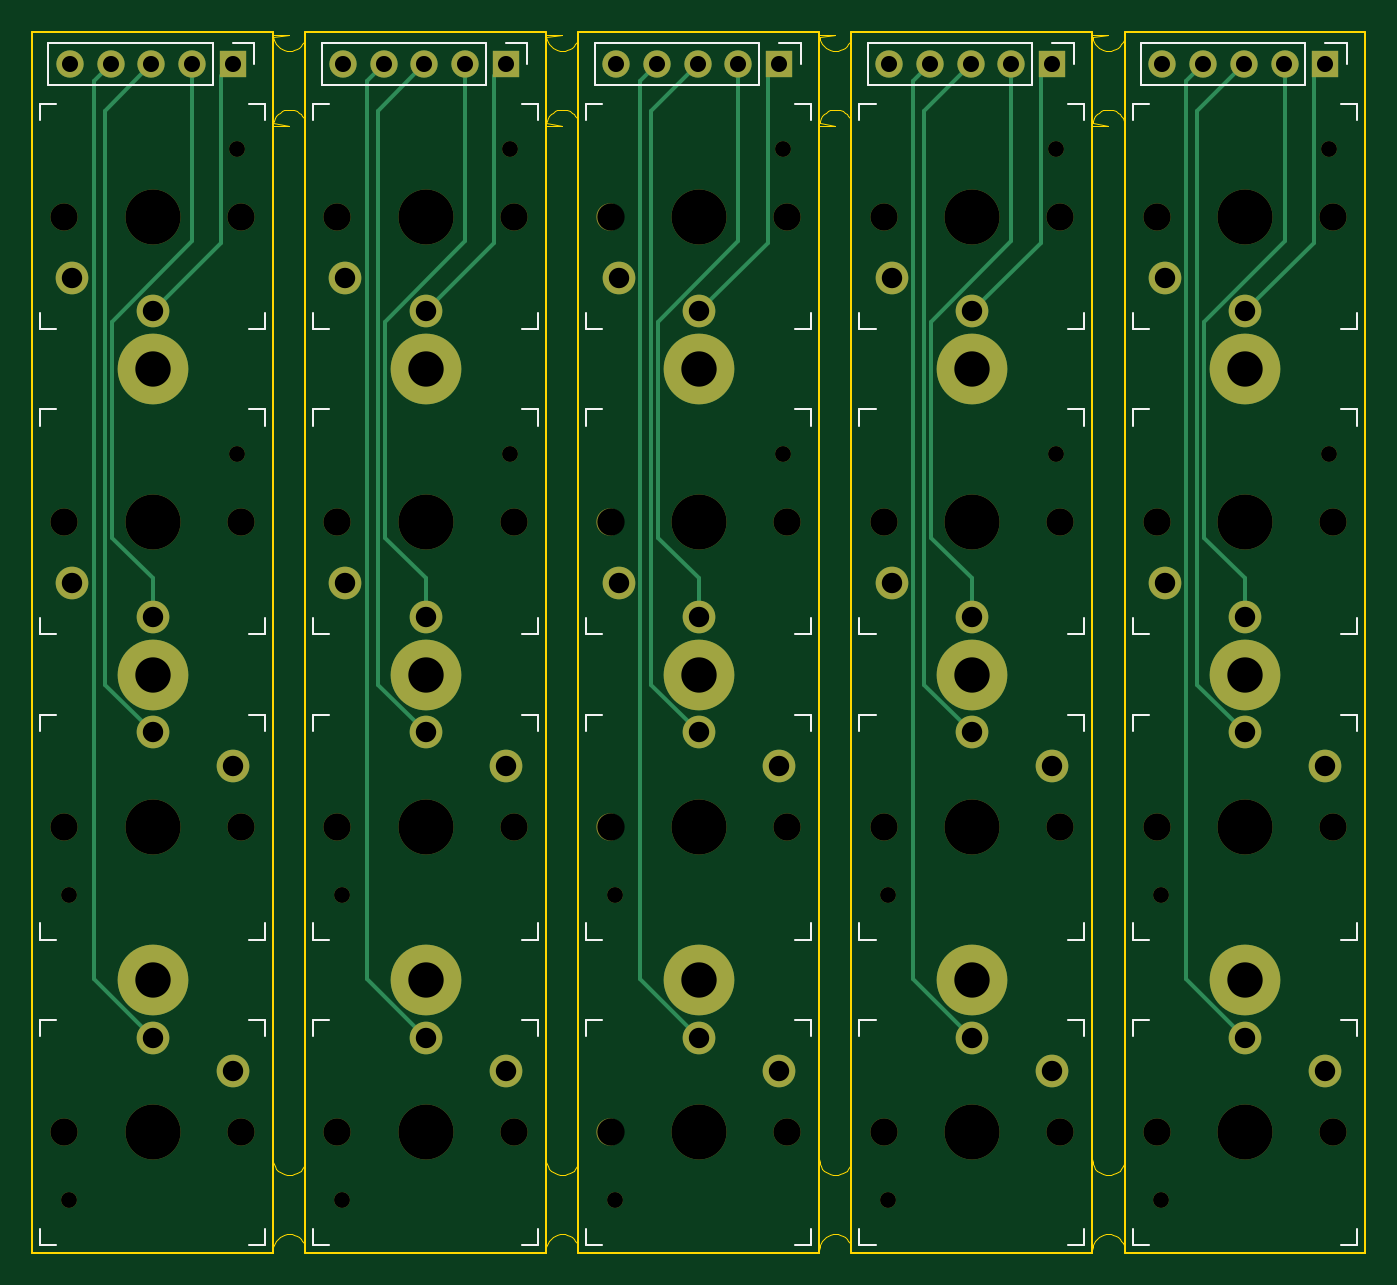
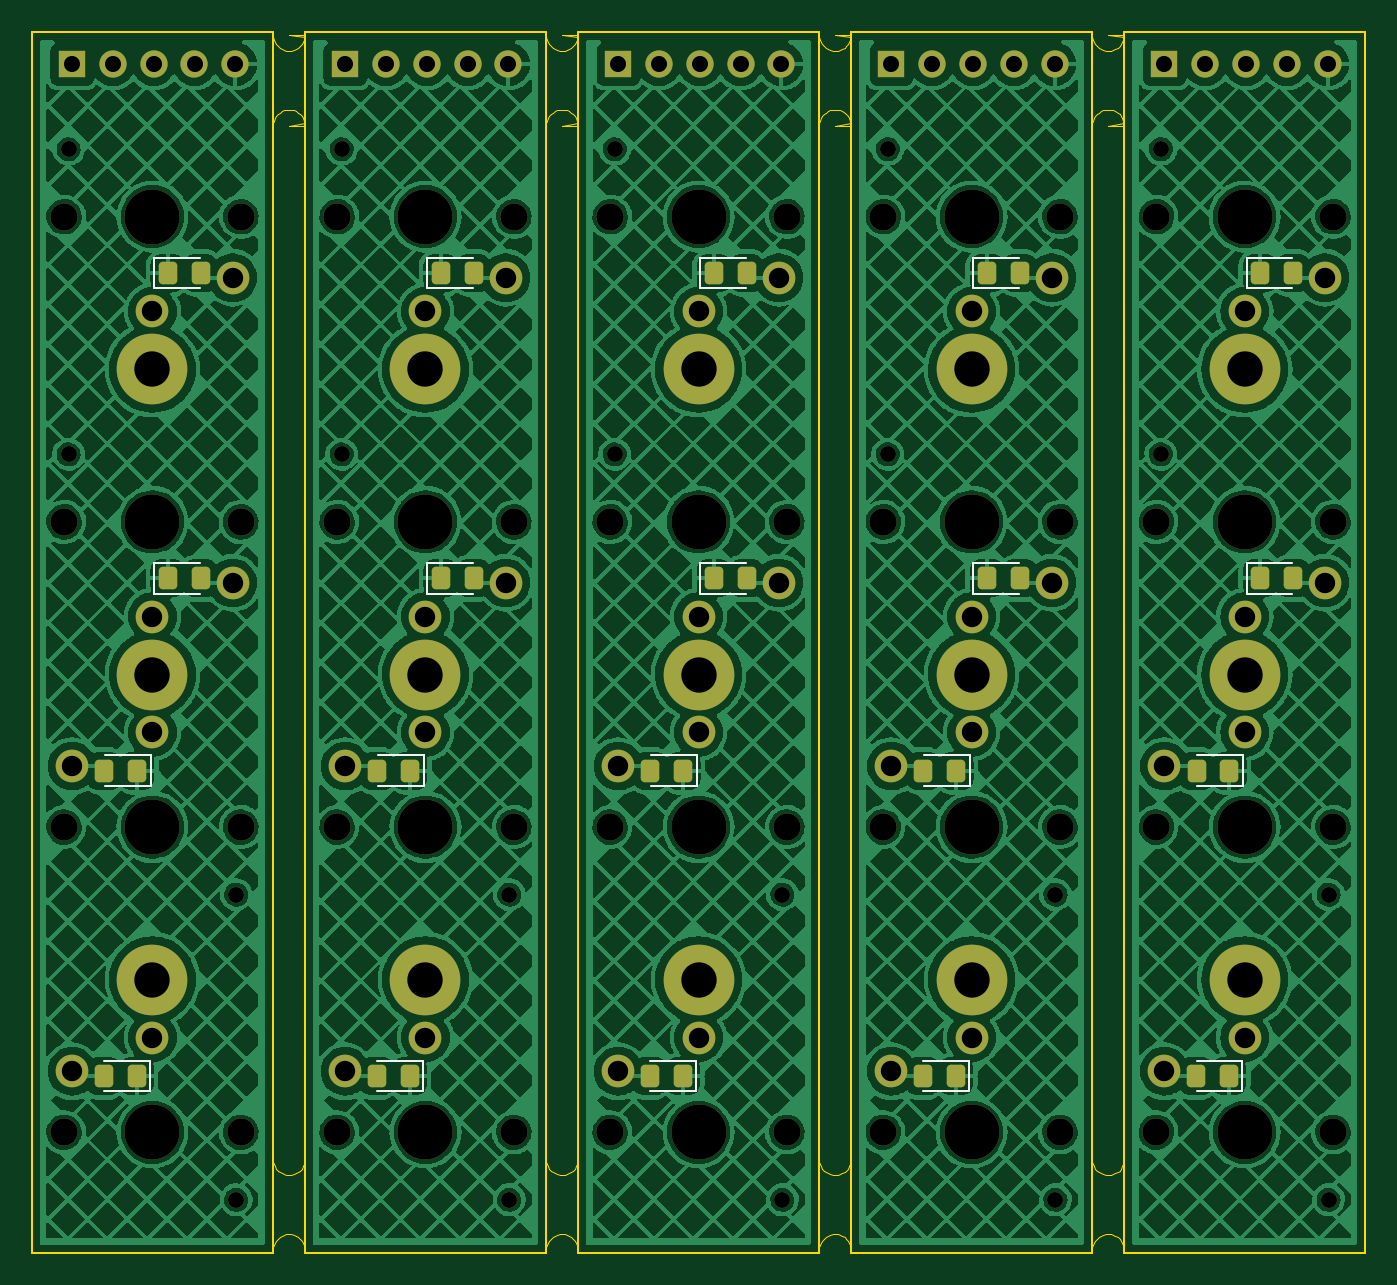
Circuit board: 9 layer files. Board 83.0 x 76.0 mm.
- drill: combined.drl (2504 bytes)
- bottom_copper: combined.gbl (866911 bytes)
- bottom_silk: combined.gbo (5666 bytes)
- bottom_mask: combined.gbs (104052 bytes)
- outline: combined.gm1 (2825 bytes)
- top_copper: combined.gtl (13522 bytes)
- top_silk: combined.gto (12950 bytes)
- top_mask: combined.gts (8876 bytes)
- outline: combined_blended_outline.GKO (9719 bytes)

=== drill: combined.drl ===
%
M48
METRIC,000.000
T01C1.00
T02C1.27
T03C2.20
T04C0.99
T05C1.70
T06C3.43
%
T01
X002339Y073999
X004879Y073999
X007419Y073999
X009959Y073999
X012499Y073999
X019339Y073999
X021879Y073999
X024419Y073999
X026959Y073999
X029499Y073999
X036339Y073999
X038879Y073999
X041419Y073999
X043959Y073999
X046499Y073999
X053339Y073999
X055879Y073999
X058419Y073999
X060959Y073999
X063499Y073999
X070339Y073999
X072879Y073999
X075419Y073999
X077959Y073999
X080499Y073999
T02
X002499Y060700
X002499Y041701
X007500Y058599
X007500Y039600
X007500Y032399
X007500Y013400
X012499Y030298
X012499Y011299
X019499Y060700
X019499Y041701
X024500Y058599
X024500Y039600
X024500Y032399
X024500Y013400
X029499Y030298
X029499Y011299
X036499Y060700
X036499Y041701
X041500Y058599
X041500Y039600
X041500Y032399
X041500Y013400
X046499Y030298
X046499Y011299
X053499Y060700
X053499Y041701
X058500Y058599
X058500Y039600
X058500Y032399
X058500Y013400
X063499Y030298
X063499Y011299
X070499Y060700
X070499Y041701
X075500Y058599
X075500Y039600
X075500Y032399
X075500Y013400
X080499Y030298
X080499Y011299
T03
X007500Y055000
X007500Y035998
X007500Y016999
X024500Y055000
X024500Y035998
X024500Y016999
X041500Y055000
X041500Y035998
X041500Y016999
X058500Y055000
X058500Y035998
X058500Y016999
X075500Y055000
X075500Y035998
X075500Y016999
T04
X002280Y022300
X002280Y003298
X012720Y068701
X012720Y049699
X019280Y022300
X019280Y003298
X029720Y068701
X029720Y049699
X036280Y022300
X036280Y003298
X046720Y068701
X046720Y049699
X053280Y022300
X053280Y003298
X063720Y068701
X063720Y049699
X070280Y022300
X070280Y003298
X080720Y068701
X080720Y049699
T05
X002001Y064500
X002001Y045500
X002001Y026499
X002001Y007499
X012999Y064500
X012999Y045500
X012999Y026499
X012999Y007499
X019001Y064500
X019001Y045500
X019001Y026499
X019001Y007499
X029999Y064500
X029999Y045500
X029999Y026499
X029999Y007499
X036001Y064500
X036001Y045500
X036001Y026499
X036001Y007499
X046999Y064500
X046999Y045500
X046999Y026499
X046999Y007499
X053001Y064500
X053001Y045500
X053001Y026499
X053001Y007499
X063999Y064500
X063999Y045500
X063999Y026499
X063999Y007499
X070001Y064500
X070001Y045500
X070001Y026499
X070001Y007499
X080999Y064500
X080999Y045500
X080999Y026499
X080999Y007499
T06
X007500Y064500
X007500Y045500
X007500Y026499
X007500Y007499
X024500Y064500
X024500Y045500
X024500Y026499
X024500Y007499
X041500Y064500
X041500Y045500
X041500Y026499
X041500Y007499
X058500Y064500
X058500Y045500
X058500Y026499
X058500Y007499
X075500Y064500
X075500Y045500
X075500Y026499
X075500Y007499
M30
=== bottom_copper: combined.gbl (866911 bytes, source omitted) ===
=== bottom_silk: combined.gbo ===
%MOIN*%
%OFA0B0*%
%FSLAX46Y46*%
%IPPOS*%
%LPD*%
%ADD10C,0.0047244094488188976*%
%ADD21C,0.0047244094488188976*%
%ADD22C,0.0047244094488188976*%
%ADD23C,0.0047244094488188976*%
%ADD24C,0.0047244094488188976*%
G01*
D10*
X0000300787Y0000395275D02*
X0000300787Y0000470866D01*
X0000413385Y0000395275D02*
X0000300787Y0000395275D01*
X0000300787Y0000470866D02*
X0000413385Y0000470866D01*
X0000299803Y0001143307D02*
X0000299803Y0001218897D01*
X0000412401Y0001143307D02*
X0000299803Y0001143307D01*
X0000299803Y0001218897D02*
X0000412401Y0001218897D01*
X0000290747Y0001691338D02*
X0000290747Y0001615748D01*
X0000178149Y0001691338D02*
X0000290747Y0001691338D01*
X0000290747Y0001615748D02*
X0000178149Y0001615748D01*
X0000290747Y0002363779D02*
X0000178149Y0002363779D01*
X0000178149Y0002439370D02*
X0000290747Y0002439370D01*
X0000290747Y0002439370D02*
X0000290747Y0002363779D01*
G04 next file*
G04 #@! TF.GenerationSoftware,KiCad,Pcbnew,7.0.2*
G04 #@! TF.CreationDate,2023-05-08T17:21:18+01:00*
G04 #@! TF.ProjectId,heron,6865726f-6e2e-46b6-9963-61645f706362,rev?*
G04 #@! TF.SameCoordinates,Original*
G04 #@! TF.FileFunction,Legend,Bot*
G04 #@! TF.FilePolarity,Positive*
G04 Gerber Fmt 4.6, Leading zero omitted, Abs format (unit mm)*
G04 Created by KiCad (PCBNEW 7.0.2) date 2023-05-08 17:21:18*
G01*
G04 APERTURE LIST*
G04 APERTURE END LIST*
D21*
G04 #@! TO.C,D4*
X0000970078Y0000395275D02*
X0000970078Y0000470866D01*
X0001082677Y0000395275D02*
X0000970078Y0000395275D01*
X0000970078Y0000470866D02*
X0001082677Y0000470866D01*
G04 #@! TO.C,D3*
X0000969094Y0001143307D02*
X0000969094Y0001218897D01*
X0001081692Y0001143307D02*
X0000969094Y0001143307D01*
X0000969094Y0001218897D02*
X0001081692Y0001218897D01*
G04 #@! TO.C,D2*
X0000960039Y0001691338D02*
X0000960039Y0001615748D01*
X0000847440Y0001691338D02*
X0000960039Y0001691338D01*
X0000960039Y0001615748D02*
X0000847440Y0001615748D01*
G04 #@! TO.C,D1*
X0000960039Y0002363779D02*
X0000847440Y0002363779D01*
X0000847440Y0002439370D02*
X0000960039Y0002439370D01*
X0000960039Y0002439370D02*
X0000960039Y0002363779D01*
G04 #@! TD*
G04 next file*
G04 #@! TF.GenerationSoftware,KiCad,Pcbnew,7.0.2*
G04 #@! TF.CreationDate,2023-05-08T17:21:18+01:00*
G04 #@! TF.ProjectId,heron,6865726f-6e2e-46b6-9963-61645f706362,rev?*
G04 #@! TF.SameCoordinates,Original*
G04 #@! TF.FileFunction,Legend,Bot*
G04 #@! TF.FilePolarity,Positive*
G04 Gerber Fmt 4.6, Leading zero omitted, Abs format (unit mm)*
G04 Created by KiCad (PCBNEW 7.0.2) date 2023-05-08 17:21:18*
G01*
G04 APERTURE LIST*
G04 APERTURE END LIST*
D22*
G04 #@! TO.C,D4*
X0001639370Y0000395275D02*
X0001639370Y0000470866D01*
X0001751968Y0000395275D02*
X0001639370Y0000395275D01*
X0001639370Y0000470866D02*
X0001751968Y0000470866D01*
G04 #@! TO.C,D3*
X0001638385Y0001143307D02*
X0001638385Y0001218897D01*
X0001750984Y0001143307D02*
X0001638385Y0001143307D01*
X0001638385Y0001218897D02*
X0001750984Y0001218897D01*
G04 #@! TO.C,D2*
X0001629330Y0001691338D02*
X0001629330Y0001615748D01*
X0001516732Y0001691338D02*
X0001629330Y0001691338D01*
X0001629330Y0001615748D02*
X0001516732Y0001615748D01*
G04 #@! TO.C,D1*
X0001629330Y0002363779D02*
X0001516732Y0002363779D01*
X0001516732Y0002439370D02*
X0001629330Y0002439370D01*
X0001629330Y0002439370D02*
X0001629330Y0002363779D01*
G04 #@! TD*
G04 next file*
G04 #@! TF.GenerationSoftware,KiCad,Pcbnew,7.0.2*
G04 #@! TF.CreationDate,2023-05-08T17:21:18+01:00*
G04 #@! TF.ProjectId,heron,6865726f-6e2e-46b6-9963-61645f706362,rev?*
G04 #@! TF.SameCoordinates,Original*
G04 #@! TF.FileFunction,Legend,Bot*
G04 #@! TF.FilePolarity,Positive*
G04 Gerber Fmt 4.6, Leading zero omitted, Abs format (unit mm)*
G04 Created by KiCad (PCBNEW 7.0.2) date 2023-05-08 17:21:18*
G01*
G04 APERTURE LIST*
G04 APERTURE END LIST*
D23*
G04 #@! TO.C,D4*
X0002308661Y0000395275D02*
X0002308661Y0000470866D01*
X0002421259Y0000395275D02*
X0002308661Y0000395275D01*
X0002308661Y0000470866D02*
X0002421259Y0000470866D01*
G04 #@! TO.C,D3*
X0002307677Y0001143307D02*
X0002307677Y0001218897D01*
X0002420275Y0001143307D02*
X0002307677Y0001143307D01*
X0002307677Y0001218897D02*
X0002420275Y0001218897D01*
G04 #@! TO.C,D2*
X0002298622Y0001691338D02*
X0002298622Y0001615748D01*
X0002186023Y0001691338D02*
X0002298622Y0001691338D01*
X0002298622Y0001615748D02*
X0002186023Y0001615748D01*
G04 #@! TO.C,D1*
X0002298622Y0002363779D02*
X0002186023Y0002363779D01*
X0002186023Y0002439370D02*
X0002298622Y0002439370D01*
X0002298622Y0002439370D02*
X0002298622Y0002363779D01*
G04 #@! TD*
G04 next file*
G04 #@! TF.GenerationSoftware,KiCad,Pcbnew,7.0.2*
G04 #@! TF.CreationDate,2023-05-08T17:21:18+01:00*
G04 #@! TF.ProjectId,heron,6865726f-6e2e-46b6-9963-61645f706362,rev?*
G04 #@! TF.SameCoordinates,Original*
G04 #@! TF.FileFunction,Legend,Bot*
G04 #@! TF.FilePolarity,Positive*
G04 Gerber Fmt 4.6, Leading zero omitted, Abs format (unit mm)*
G04 Created by KiCad (PCBNEW 7.0.2) date 2023-05-08 17:21:18*
G01*
G04 APERTURE LIST*
G04 APERTURE END LIST*
D24*
G04 #@! TO.C,D4*
X0002977952Y0000395275D02*
X0002977952Y0000470866D01*
X0003090551Y0000395275D02*
X0002977952Y0000395275D01*
X0002977952Y0000470866D02*
X0003090551Y0000470866D01*
G04 #@! TO.C,D3*
X0002976968Y0001143307D02*
X0002976968Y0001218897D01*
X0003089566Y0001143307D02*
X0002976968Y0001143307D01*
X0002976968Y0001218897D02*
X0003089566Y0001218897D01*
G04 #@! TO.C,D2*
X0002967913Y0001691338D02*
X0002967913Y0001615748D01*
X0002855314Y0001691338D02*
X0002967913Y0001691338D01*
X0002967913Y0001615748D02*
X0002855314Y0001615748D01*
G04 #@! TO.C,D1*
X0002967913Y0002363779D02*
X0002855314Y0002363779D01*
X0002855314Y0002439370D02*
X0002967913Y0002439370D01*
X0002967913Y0002439370D02*
X0002967913Y0002363779D01*
G04 #@! TD*
M02*
=== bottom_mask: combined.gbs (104052 bytes, source withheld) ===
=== outline: combined.gm1 ===
%MOIN*%
%OFA0B0*%
%FSLAX46Y46*%
%IPPOS*%
%LPD*%
%ADD10C,0.0039370078740157488*%
%ADD21C,0.0039370078740157488*%
%ADD22C,0.0039370078740157488*%
%ADD23C,0.0039370078740157488*%
%ADD24C,0.0039370078740157488*%
G01*
D10*
X0000000000Y0002992125D02*
X0000590551Y0002992125D01*
X0000590551Y0000000000D01*
X0000000000Y0000000000D01*
X0000000000Y0002992125D01*
G04 next file*
G04 #@! TF.GenerationSoftware,KiCad,Pcbnew,7.0.2*
G04 #@! TF.CreationDate,2023-05-08T17:21:18+01:00*
G04 #@! TF.ProjectId,heron,6865726f-6e2e-46b6-9963-61645f706362,rev?*
G04 #@! TF.SameCoordinates,Original*
G04 #@! TF.FileFunction,Profile,NP*
G04 Gerber Fmt 4.6, Leading zero omitted, Abs format (unit mm)*
G04 Created by KiCad (PCBNEW 7.0.2) date 2023-05-08 17:21:18*
G01*
G04 APERTURE LIST*
G04 #@! TA.AperFunction,Profile*
G04 #@! TD*
G04 APERTURE END LIST*
D21*
X0000669291Y0002992125D02*
X0001259842Y0002992125D01*
X0001259842Y0000000000D01*
X0000669291Y0000000000D01*
X0000669291Y0002992125D01*
G04 next file*
G04 #@! TF.GenerationSoftware,KiCad,Pcbnew,7.0.2*
G04 #@! TF.CreationDate,2023-05-08T17:21:18+01:00*
G04 #@! TF.ProjectId,heron,6865726f-6e2e-46b6-9963-61645f706362,rev?*
G04 #@! TF.SameCoordinates,Original*
G04 #@! TF.FileFunction,Profile,NP*
G04 Gerber Fmt 4.6, Leading zero omitted, Abs format (unit mm)*
G04 Created by KiCad (PCBNEW 7.0.2) date 2023-05-08 17:21:18*
G01*
G04 APERTURE LIST*
G04 #@! TA.AperFunction,Profile*
G04 #@! TD*
G04 APERTURE END LIST*
D22*
X0001338582Y0002992125D02*
X0001929133Y0002992125D01*
X0001929133Y0000000000D01*
X0001338582Y0000000000D01*
X0001338582Y0002992125D01*
G04 next file*
G04 #@! TF.GenerationSoftware,KiCad,Pcbnew,7.0.2*
G04 #@! TF.CreationDate,2023-05-08T17:21:18+01:00*
G04 #@! TF.ProjectId,heron,6865726f-6e2e-46b6-9963-61645f706362,rev?*
G04 #@! TF.SameCoordinates,Original*
G04 #@! TF.FileFunction,Profile,NP*
G04 Gerber Fmt 4.6, Leading zero omitted, Abs format (unit mm)*
G04 Created by KiCad (PCBNEW 7.0.2) date 2023-05-08 17:21:18*
G01*
G04 APERTURE LIST*
G04 #@! TA.AperFunction,Profile*
G04 #@! TD*
G04 APERTURE END LIST*
D23*
X0002007874Y0002992125D02*
X0002598425Y0002992125D01*
X0002598425Y0000000000D01*
X0002007874Y0000000000D01*
X0002007874Y0002992125D01*
G04 next file*
G04 #@! TF.GenerationSoftware,KiCad,Pcbnew,7.0.2*
G04 #@! TF.CreationDate,2023-05-08T17:21:18+01:00*
G04 #@! TF.ProjectId,heron,6865726f-6e2e-46b6-9963-61645f706362,rev?*
G04 #@! TF.SameCoordinates,Original*
G04 #@! TF.FileFunction,Profile,NP*
G04 Gerber Fmt 4.6, Leading zero omitted, Abs format (unit mm)*
G04 Created by KiCad (PCBNEW 7.0.2) date 2023-05-08 17:21:18*
G01*
G04 APERTURE LIST*
G04 #@! TA.AperFunction,Profile*
G04 #@! TD*
G04 APERTURE END LIST*
D24*
X0002677165Y0002992125D02*
X0003267716Y0002992125D01*
X0003267716Y0000000000D01*
X0002677165Y0000000000D01*
X0002677165Y0002992125D01*
M02*
=== top_copper: combined.gtl (13522 bytes, source omitted) ===
=== top_silk: combined.gto (12950 bytes, source omitted) ===
=== top_mask: combined.gts (8876 bytes, source omitted) ===
=== outline: combined_blended_outline.GKO (9719 bytes, source omitted) ===
